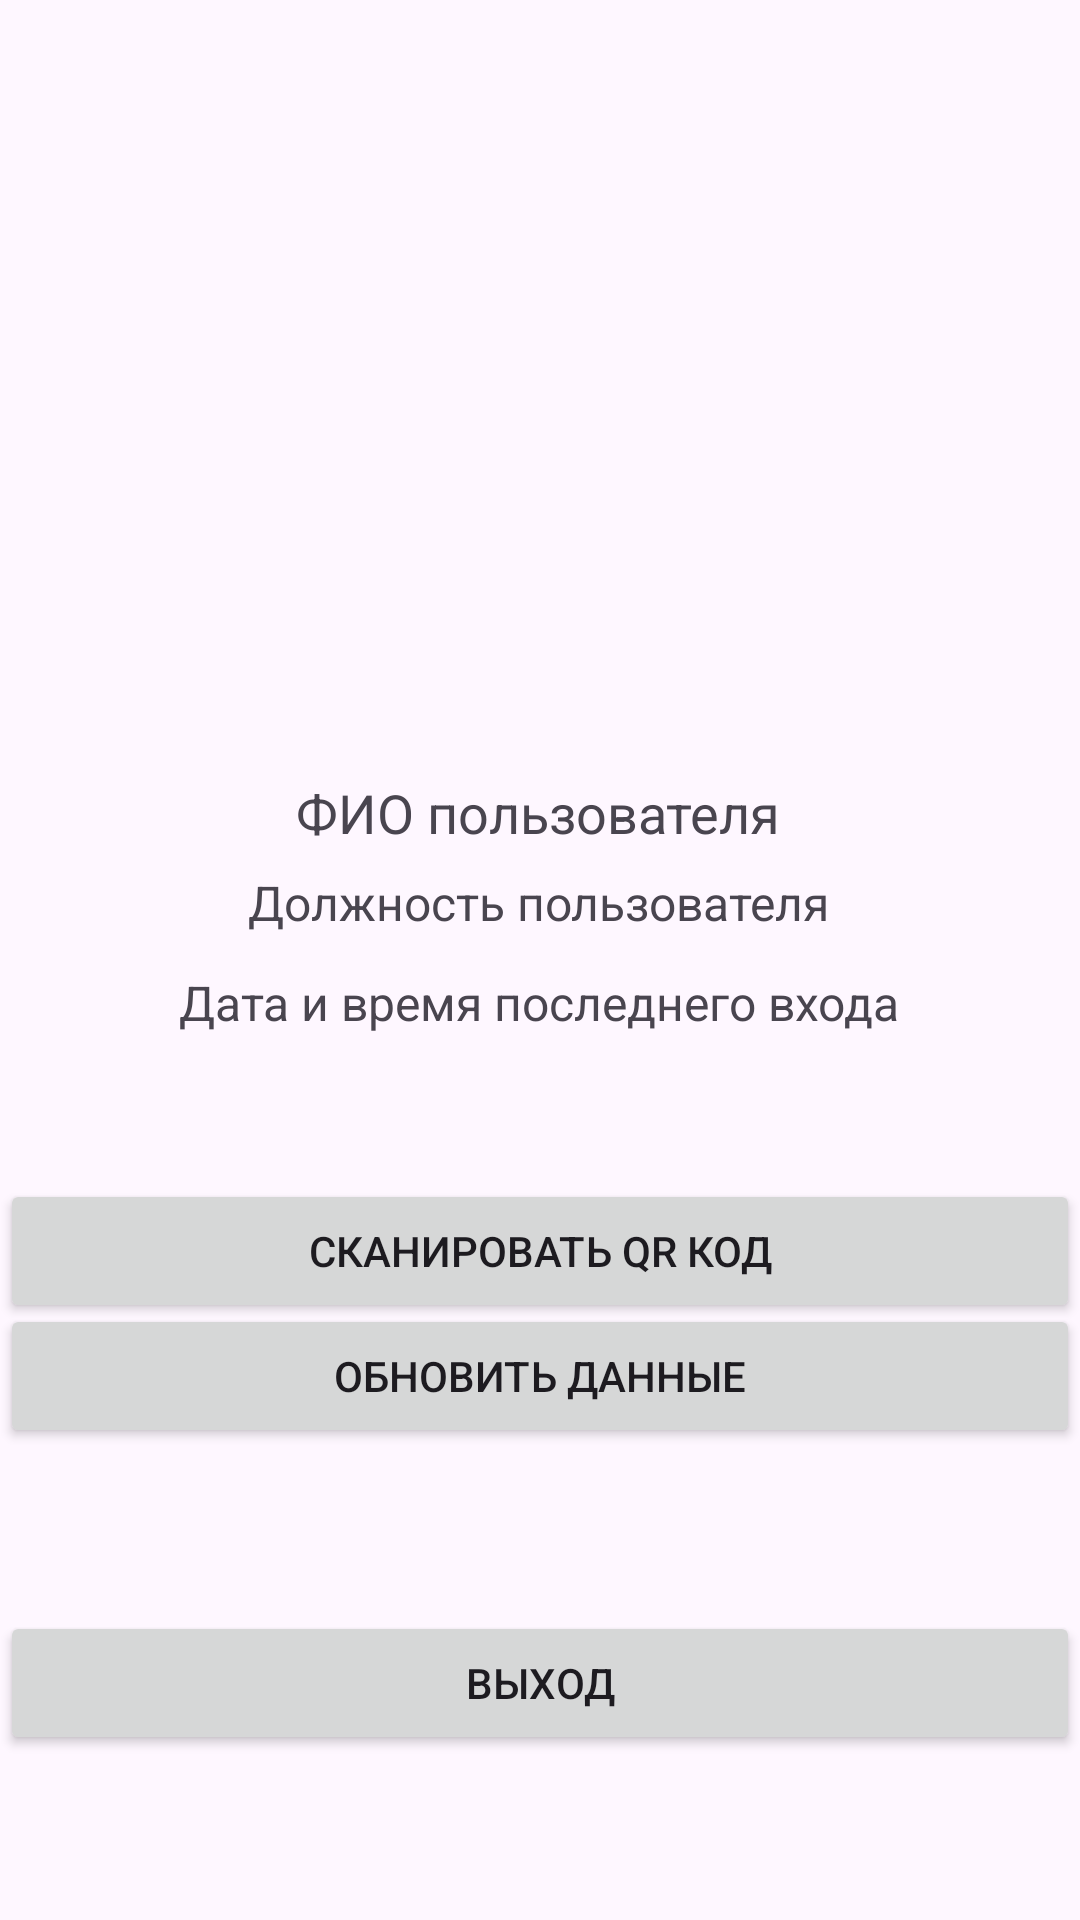

Write the Android layout XML for this screen, with the resource values it uses.
<!-- AndroidManifest.xml: application theme Theme.Nto -->
<!-- res/layout/activity_main2.xml -->
<?xml version="1.0" encoding="utf-8"?>
<androidx.constraintlayout.widget.ConstraintLayout xmlns:android="http://schemas.android.com/apk/res/android"
    xmlns:app="http://schemas.android.com/apk/res-auto"
    xmlns:tools="http://schemas.android.com/tools"
    android:id="@+id/main"
    android:layout_width="match_parent"
    android:layout_height="match_parent"
    tools:context=".MainActivity2">

    <TextView
        android:id="@+id/fullname"
        android:layout_width="wrap_content"
        android:layout_height="wrap_content"
        android:text="ФИО пользователя"
        android:textSize="18sp"
        app:layout_constraintBottom_toBottomOf="parent"
        app:layout_constraintEnd_toEndOf="parent"
        app:layout_constraintHorizontal_bias="0.497"
        app:layout_constraintStart_toStartOf="parent"
        app:layout_constraintTop_toTopOf="parent"
        app:layout_constraintVertical_bias="0.42" />

    <ImageView
        android:id="@+id/photo"
        android:layout_width="100dp"
        android:layout_height="100dp"
        android:layout_below="@id/fullname"
        android:src=""
        app:layout_constraintBottom_toBottomOf="parent"
        app:layout_constraintEnd_toEndOf="parent"
        app:layout_constraintHorizontal_bias="0.498"
        app:layout_constraintStart_toStartOf="parent"
        app:layout_constraintTop_toTopOf="parent"
        app:layout_constraintVertical_bias="0.25" />

    <TextView
        android:id="@+id/position"
        android:layout_width="wrap_content"
        android:layout_height="wrap_content"
        android:layout_below="@id/photo"
        android:text="Должность пользователя"
        android:textSize="16sp"
        app:layout_constraintBottom_toBottomOf="parent"
        app:layout_constraintEnd_toEndOf="parent"
        app:layout_constraintHorizontal_bias="0.497"
        app:layout_constraintStart_toStartOf="parent"
        app:layout_constraintTop_toTopOf="parent"
        app:layout_constraintVertical_bias="0.469" />

    <TextView
        android:id="@+id/lastEntry"
        android:layout_width="wrap_content"
        android:layout_height="wrap_content"
        android:layout_below="@id/position"
        android:text="Дата и время последнего входа"
        android:textSize="16sp"
        app:layout_constraintBottom_toBottomOf="parent"
        app:layout_constraintEnd_toEndOf="parent"
        app:layout_constraintHorizontal_bias="0.497"
        app:layout_constraintStart_toStartOf="parent"
        app:layout_constraintTop_toTopOf="parent"
        app:layout_constraintVertical_bias="0.523" />

    <Button
        android:id="@+id/logout"
        android:layout_width="match_parent"
        android:layout_height="wrap_content"
        android:layout_below="@id/lastEntry"
        android:text="Выход"
        app:layout_constraintBottom_toBottomOf="parent"
        app:layout_constraintEnd_toEndOf="parent"
        app:layout_constraintHorizontal_bias="0.0"
        app:layout_constraintStart_toStartOf="parent"
        app:layout_constraintTop_toTopOf="parent"
        app:layout_constraintVertical_bias="0.907" />

    <Button
        android:id="@+id/refresh"
        android:layout_width="match_parent"
        android:layout_height="wrap_content"
        android:layout_below="@id/logout"
        android:text="Обновить данные"
        app:layout_constraintBottom_toBottomOf="parent"
        app:layout_constraintEnd_toEndOf="parent"
        app:layout_constraintStart_toStartOf="parent"
        app:layout_constraintTop_toTopOf="parent"
        app:layout_constraintVertical_bias="0.734" />

    <Button
        android:id="@+id/scan"
        android:layout_width="match_parent"
        android:layout_height="wrap_content"
        android:layout_below="@id/refresh"
        android:text="Сканировать QR код"
        app:layout_constraintBottom_toBottomOf="parent"
        app:layout_constraintEnd_toEndOf="parent"
        app:layout_constraintHorizontal_bias="1.0"
        app:layout_constraintStart_toStartOf="parent"
        app:layout_constraintTop_toTopOf="parent"
        app:layout_constraintVertical_bias="0.664" />

    <TextView
        android:id="@+id/error"
        android:layout_width="82dp"
        android:layout_height="104dp"
        android:layout_below="@id/scan"
        android:text="Ошибка: Не удалось загрузить данные."
        android:textColor="@android:color/holo_red_light"
        android:visibility="gone"
        app:layout_constraintBottom_toBottomOf="parent"
        app:layout_constraintEnd_toEndOf="parent" />
</androidx.constraintlayout.widget.ConstraintLayout>
<!-- resources referenced by this layout -->
<resources>
  <style name="Theme.Nto" parent="Base.Theme.Nto" />
  <style name="Base.Theme.Nto" parent="Theme.Material3.DayNight.NoActionBar">
          
          
      </style>
</resources>
